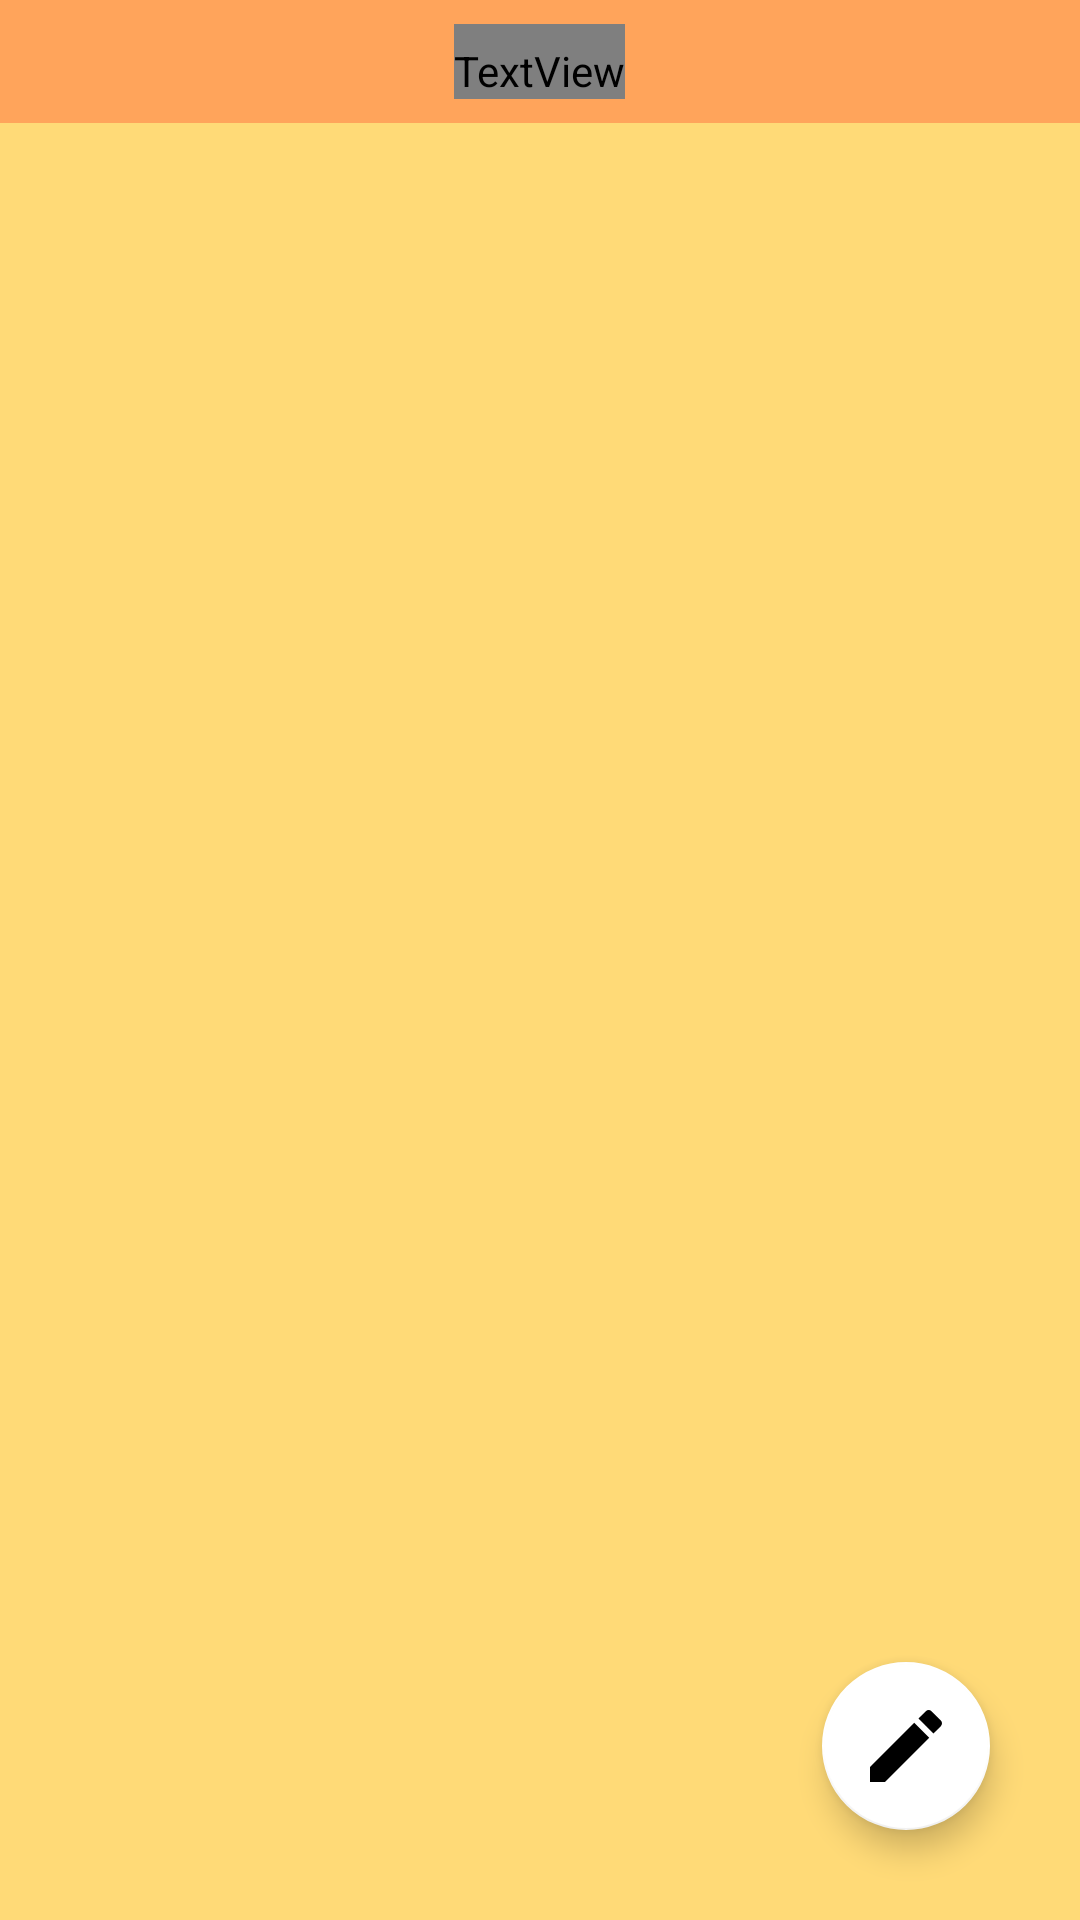

Layout XML and referenced resources for this Android screen:
<!-- AndroidManifest.xml: application theme Theme.NaviBook -->
<!-- res/layout/activity_main.xml -->
<?xml version="1.0" encoding="utf-8"?>
<androidx.constraintlayout.widget.ConstraintLayout xmlns:android="http://schemas.android.com/apk/res/android"
    xmlns:app="http://schemas.android.com/apk/res-auto"
    android:layout_width="match_parent"
    android:layout_height="match_parent"
    android:background="@color/main_color2">

    <LinearLayout
        android:id="@+id/linearLayout2"
        android:layout_width="match_parent"
        android:layout_height="wrap_content"
        android:background="@color/main_color"
        android:gravity="center"
        app:layout_constraintEnd_toEndOf="parent"
        app:layout_constraintStart_toStartOf="parent"
        app:layout_constraintTop_toTopOf="parent">

        <TextView
            android:id="@+id/textView2"
            android:layout_width="wrap_content"
            android:layout_height="wrap_content"
            android:layout_margin="8dp"
            android:fontFamily="@font/recipekorea"
            android:paddingTop="6dp"
            android:text="레시피"
            android:textColor="@color/gray_900"
            android:textSize="20sp" />
    </LinearLayout>

    <androidx.recyclerview.widget.RecyclerView
        android:id="@+id/recyclerView"
        android:layout_width="match_parent"
        android:layout_height="0dp"
        app:layout_constraintBottom_toBottomOf="parent"
        app:layout_constraintEnd_toEndOf="parent"
        app:layout_constraintHorizontal_bias="1.0"
        app:layout_constraintStart_toStartOf="parent"
        app:layout_constraintTop_toBottomOf="@+id/linearLayout2"
        app:layout_constraintVertical_bias="0.0" />

    <com.google.android.material.floatingactionbutton.FloatingActionButton
        android:id="@+id/add"
        android:layout_width="wrap_content"
        android:layout_height="wrap_content"
        android:layout_marginEnd="30dp"
        android:layout_marginBottom="30dp"
        android:src="@drawable/ic_pencil"
        app:backgroundTint="@color/white"
        app:layout_constraintBottom_toBottomOf="parent"
        app:layout_constraintEnd_toEndOf="parent" />

</androidx.constraintlayout.widget.ConstraintLayout>
<!-- resources referenced by this layout -->
<resources>
  <color name="gray_900">#FF343434</color>
  <color name="main_color">#FFFFA45B</color>
  <color name="main_color2">#FFFFDA77</color>
  <color name="white">#FFFFFFFF</color>
  <!-- drawable ic_pencil (drawable) -->
  <vector xmlns:android="http://schemas.android.com/apk/res/android"
      android:width="18dp"
      android:height="18dp"
      android:viewportWidth="18"
      android:viewportHeight="18">
    <path
        android:pathData="M17.708,4.042C18.097,3.652 18.097,3.002 17.708,2.632L15.368,0.292C14.998,-0.097 14.348,-0.097 13.958,0.292L12.118,2.122L15.868,5.872M0,14.25V18H3.749L14.808,6.932L11.059,3.182L0,14.25Z"
        android:fillColor="#505050"/>
  </vector>
  <style name="Theme.NaviBook" parent="Theme.MaterialComponents.DayNight.DarkActionBar">
          
          <item name="colorPrimary">@color/purple_500</item>
          <item name="colorPrimaryVariant">@color/purple_700</item>
          <item name="colorOnPrimary">@color/white</item>
          
          <item name="colorSecondary">@color/teal_200</item>
          <item name="colorSecondaryVariant">@color/teal_700</item>
          <item name="colorOnSecondary">@color/black</item>
          
          <item name="android:statusBarColor">@color/background</item>
          <item name="android:windowLightStatusBar">true</item>
          
          <item name="windowNoTitle">true</item>
      </style>
  <color name="purple_500">#FF6200EE</color>
  <color name="purple_700">#FF3700B3</color>
  <color name="teal_200">#FF03DAC5</color>
  <color name="teal_700">#FF018786</color>
  <color name="black">#FF000000</color>
  <color name="background">#00FFFFFF</color>
</resources>
